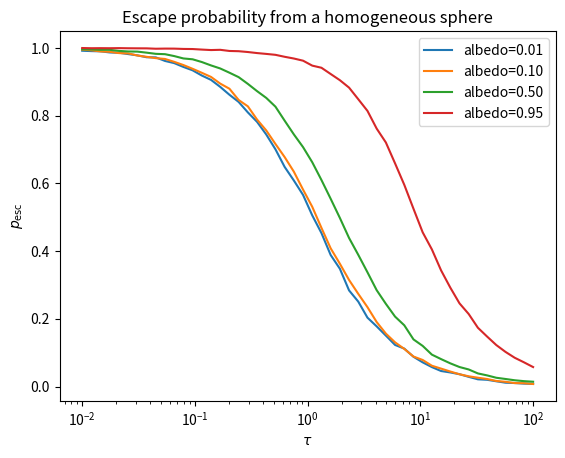

Recreate this plot in Python.
#!/usr/bin/env python
# MIT License
#
# Copyright (c) 2018 Ulrich Noebauer
#
# Permission is hereby granted, free of charge, to any person obtaining a copy
# of this software and associated documentation files (the "Software"), to deal
# in the Software without restriction, including without limitation the rights
# to use, copy, modify, merge, publish, distribute, sublicense, and/or sell
# copies of the Software, and to permit persons to whom the Software is
# furnished to do so, subject to the following conditions:
#
# The above copyright notice and this permission notice shall be included in
# all copies or substantial portions of the Software.
#
# THE SOFTWARE IS PROVIDED "AS IS", WITHOUT WARRANTY OF ANY KIND, EXPRESS OR
# IMPLIED, INCLUDING BUT NOT LIMITED TO THE WARRANTIES OF MERCHANTABILITY,
# FITNESS FOR A PARTICULAR PURPOSE AND NONINFRINGEMENT. IN NO EVENT SHALL THE
# AUTHORS OR COPYRIGHT HOLDERS BE LIABLE FOR ANY CLAIM, DAMAGES OR OTHER
# LIABILITY, WHETHER IN AN ACTION OF CONTRACT, TORT OR OTHERWISE, ARISING FROM,
# OUT OF OR IN CONNECTION WITH THE SOFTWARE OR THE USE OR OTHER DEALINGS IN THE
# SOFTWARE.
"""
Python module containing tools to perform simple MCRT simulations to determine
the escape probability from a homogeneous sphere. This test is presented in the
MCRT review.
"""
from __future__ import print_function
import numpy as np
import numpy.random as random
from matplotlib import pyplot as plt


def p_esc_analytic(t):
    """Calculate the escape probability analytically

    Note: it is assumed that there is no scattering within the sphere, but
    that photons/packets can only be absorbed.

    Parameter
    ---------
    t : float, np.ndarray
        total optical depth of the sphere

    Returns
    -------
    p : float, np.ndarray
        escape probability
    """
    return (3. / (4. * t) * (1. - 1. / (2. * t**2) +
                             (1. / t + 1. / (2. * t**2)) * np.exp(-2. * t)))


class homogeneous_sphere_esc_abs(object):
    """Homogeneous Sphere class

    This class defines a homogeneous sphere with a specified total optical
    depth and performs a simple MCRT simulation to determine the escape
    probability. This is done automatically during the initialization step. The
    escape probability can be accessed via the class attribute p_esc. The
    effect of isotropic scattering can be included by setting albedo > 0. This
    parameter describes the scattering probability with respect to the total
    (i.e. scattering + absorption) interaction probability.

    Note: the analytic prediction p_esc_analytic only applies for albedo = 0,
    i.e. in the absence of scattering

    Parameters
    ----------
    tau : float
        total optical depth of the homogeneous sphere
    albedo : float
        ratio of scattering to total interaction probability (default 0.1)
    N : int
        number of MC packets that are setup up (default 10000)

    Attributes
    ----------
    p_esc : float
        escape probability as determined by MCRT

    """
    def __init__(self, tau, albedo=0.1, N=10000):

        self.RNG = random.RandomState(seed=None)
        self.N = N
        self.tau_sphere = tau
        self.albedo = albedo

        # initial position of packets in optical depth space
        self.tau_i = self.tau_sphere * (self.RNG.rand(self.N))**(1./3.)
        # initial propagation direction
        self.mu_i = 2 * self.RNG.rand(self.N) - 1.

        # number of escaping packets
        self.N_esc = 0
        # number of active packets
        self.N_active = self.N

        # perform propagation
        self._propagated = False
        self._propagate()

    @property
    def p_esc(self):
        """escape probability"""
        return self.N_esc / float(self.N)

    def _propagate(self):
        """Perform propagation of MC packets

        All packets are followed until they are absorbed or escape from the
        sphere.
        """

        if self._propagated:

            print("Propagation has already been performed!")
            print("_propagate call will have no effect")
            return False

        i = 0
        while self.N_active > 0:
            self._propagate_step()
            i = i + 1
            if i > 1e6:
                print("Safety exit")
                print("Propagation steps limit of {:d} exceeded".format(i))
                return False
        print("Performed {:d} propagation steps".format(i))
        return True

    def _propagate_step(self):
        """Perform one propagation step

        All active packets are propagated to the next event which can either be
        a physical interaction or escaping from the sphere. If scatterings are
        active, it is decided for each interacting packet whether it is
        absorbed or scattered. All packets that are absorbed or escape during
        the current step are removed from the active pool.
        """

        # optical depth to next interaction
        self.tau = -np.log(self.RNG.rand(self.N_active))
        # optical depth to sphere edge
        self.tau_edge = np.sqrt(self.tau_sphere**2 - self.tau_i**2 *
                                (1. - self.mu_i**2)) - self.tau_i * self.mu_i

        # identify packets that escape
        self.esc_mask = self.tau_edge < self.tau
        # update number of escaping packets
        self.N_esc += self.esc_mask.sum()

        # identify interacting packets
        self.nesc_mask = np.logical_not(self.esc_mask)

        # decide which interacting packets scatter and which get absorbed
        self.abs_mask = self.RNG.rand(self.nesc_mask.sum()) >= self.albedo
        self.scat_mask = np.logical_not(self.abs_mask)

        # select properties of scattering packets
        self.tau = self.tau[self.nesc_mask][self.scat_mask]
        self.tau_i = self.tau_i[self.nesc_mask][self.scat_mask]
        self.mu_i = self.mu_i[self.nesc_mask][self.scat_mask]

        # update number of active packets
        self.N_active = self.scat_mask.sum()

        # update properties (position in optical depth space, propagation
        # direction) of scattering packets
        self.tau_i = np.sqrt(self.tau_i**2 + self.tau**2 +
                             2. * self.tau * self.tau_i * self.mu_i)
        self.mu_i = 2 * self.RNG.rand(self.N_active) - 1.


def main():

    taus = np.logspace(-2, 2, 50, base=10)

    albedos = np.array([0.01, 0.1, 0.5, 0.95])

    for albedo in albedos:
        probs = []
        for tau in taus:
            mcrt_esc_prop = homogeneous_sphere_esc_abs(tau, albedo=albedo)
            probs.append(mcrt_esc_prop.p_esc)

        # plot with crosses at data points
        plt.plot(taus, probs, label="albedo={:.2f}".format(albedo))
    
    # set X axis log scale with base 10
    plt.xscale('log')
    # X axis is tau
    plt.xlabel(r"$\tau$")
    # Y axis is escape probability
    plt.ylabel(r"$p_{\rm esc}$")
    # set title
    plt.title("Escape probability from a homogeneous sphere")

    plt.legend()
    plt.show()


if __name__ == "__main__":

    main()
